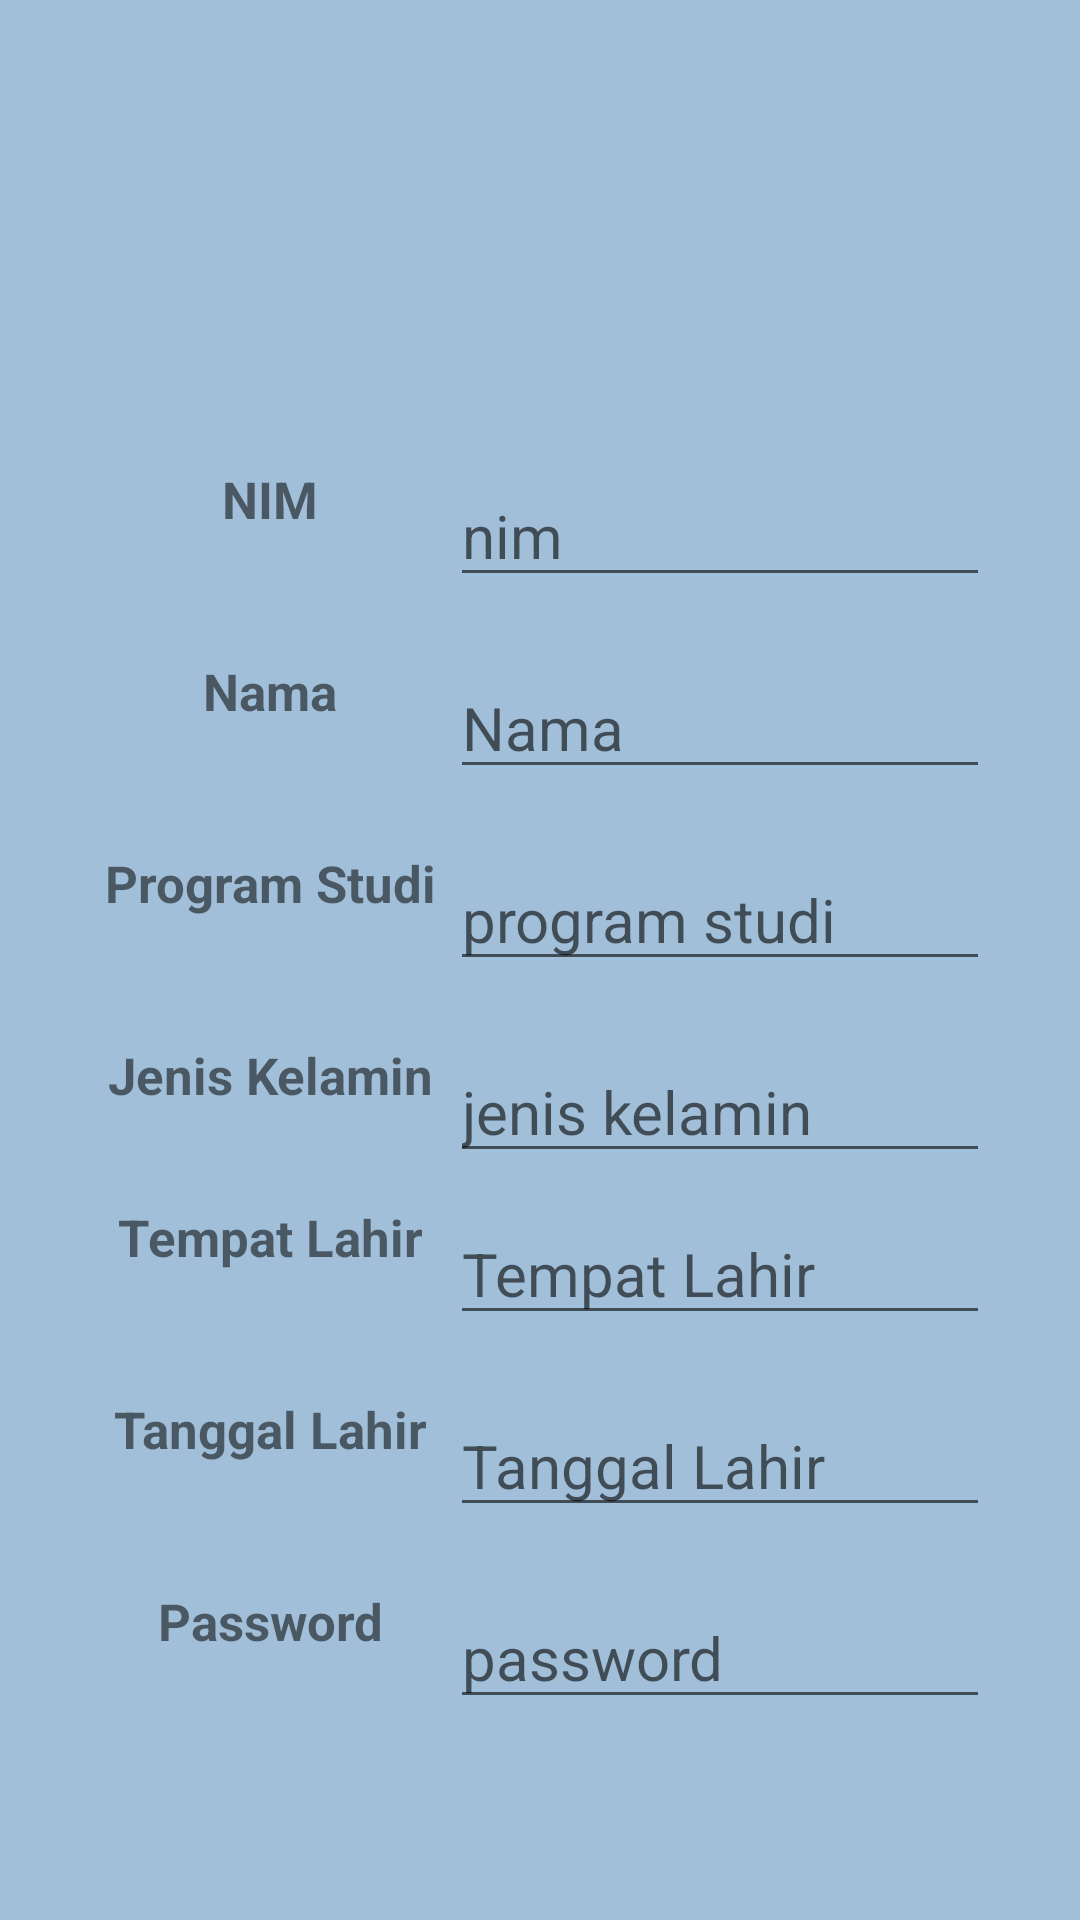

Produce the Android XML layout that renders to this screen, including the resource entries it uses.
<!-- AndroidManifest.xml: application theme AppThemeLogin -->
<!-- res/layout/activity_profile.xml -->
<?xml version="1.0" encoding="utf-8"?>
<LinearLayout
    xmlns:android="http://schemas.android.com/apk/res/android"
    xmlns:app="http://schemas.android.com/apk/res-auto"
    xmlns:tools="http://schemas.android.com/tools"
    android:layout_width="match_parent"
    android:layout_height="match_parent"
    android:orientation="vertical"
    android:paddingLeft="30dp"
    android:paddingRight="30dp"
    android:paddingTop="0dp"
    android:background="#A1BFD8"
    tools:context=".MainActivity">
    <ImageView
        android:background="#00FFC107"
        android:src="@drawable/logogt"
        android:layout_width="120dp"
        android:layout_height="120dp"
        android:layout_marginBottom="15dp"
        android:layout_gravity="center"/>
    <androidx.appcompat.widget.LinearLayoutCompat
        android:layout_width="match_parent"
        android:layout_marginTop="20dp"
        android:layout_height="wrap_content"
        >
        <TextView
            android:layout_width="120dp"
            android:layout_height="wrap_content"
            android:text="NIM"
            android:textSize="17dp"
            android:textAlignment="center"
            android:layout_marginBottom="20dp"
            android:layout_gravity="center_horizontal"
            android:textStyle="bold"/>
        <EditText
            android:clickable="false"
            android:cursorVisible="false"
            android:focusable="false"
            android:focusableInTouchMode="false"
            android:inputType="textPersonName"
            android:textColor="@color/colorPrimaryDark2"
            android:layout_width="match_parent"
            android:layout_height="wrap_content"
            android:textSize="20dp"
            android:id="@+id/nim"
            android:hint="nim"
            tools:editable="false" />
    </androidx.appcompat.widget.LinearLayoutCompat>
    <androidx.appcompat.widget.LinearLayoutCompat
        android:layout_width="match_parent"
        android:layout_marginTop="20dp"
        android:layout_height="wrap_content">
        <TextView
            android:layout_width="120dp"
            android:layout_height="wrap_content"
            android:text="Nama"
            android:textSize="17dp"
            android:textAlignment="center"
            android:layout_marginBottom="20dp"
            android:layout_gravity="center_horizontal"
            android:textStyle="bold"/>
        <EditText
            android:clickable="false"
            android:cursorVisible="false"
            android:focusable="false"
            android:focusableInTouchMode="false"
            android:inputType="textPersonName"
            android:textColor="@color/colorPrimaryDark2"
            android:layout_width="match_parent"
            android:layout_height="wrap_content"
            android:textSize="20dp"
            android:hint="Nama"
            android:id="@+id/nama"/>
    </androidx.appcompat.widget.LinearLayoutCompat>
    <androidx.appcompat.widget.LinearLayoutCompat
        android:layout_width="match_parent"
        android:layout_marginTop="20dp"
        android:layout_height="wrap_content">
        <TextView
            android:layout_width="120dp"
            android:layout_height="wrap_content"
            android:text="Program Studi"
            android:textSize="17dp"
            android:textAlignment="center"
            android:layout_marginBottom="20dp"
            android:layout_gravity="center_horizontal"
            android:textStyle="bold"/>
        <EditText
            android:clickable="false"
            android:cursorVisible="false"
            android:focusable="false"
            android:focusableInTouchMode="false"
            android:inputType="textPersonName"
            android:textColor="@color/colorPrimaryDark2"
            android:layout_width="match_parent"
            android:layout_height="wrap_content"
            android:textSize="20dp"
            android:hint="program studi"
            android:id="@+id/programstudi"/>
    </androidx.appcompat.widget.LinearLayoutCompat>
    <androidx.appcompat.widget.LinearLayoutCompat
        android:layout_width="match_parent"
        android:layout_marginTop="20dp"
        android:layout_height="wrap_content">
        <TextView
            android:layout_width="120dp"
            android:layout_height="wrap_content"
            android:text="Jenis Kelamin"
            android:textSize="17dp"
            android:textAlignment="center"
            android:layout_marginBottom="20dp"
            android:layout_gravity="center_horizontal"
            android:textStyle="bold"/>
        <EditText
            android:clickable="false"
            android:cursorVisible="false"
            android:focusable="false"
            android:focusableInTouchMode="false"
            android:inputType="textPersonName"
            android:textColor="@color/colorPrimaryDark2"
            android:layout_width="match_parent"
            android:layout_height="wrap_content"
            android:textSize="20dp"
            android:hint="jenis kelamin"
            android:id="@+id/jeniskelamin"/>
    </androidx.appcompat.widget.LinearLayoutCompat>
    <androidx.appcompat.widget.LinearLayoutCompat
        android:layout_width="match_parent"
        android:layout_marginTop="10dp"
        android:layout_height="wrap_content">
        <TextView
            android:layout_width="120dp"
            android:layout_height="wrap_content"
            android:text="Tempat Lahir"
            android:textSize="17dp"
            android:textAlignment="center"
            android:layout_marginBottom="20dp"
            android:layout_gravity="center_horizontal"
            android:textStyle="bold"/>
        <EditText
            android:clickable="false"
            android:cursorVisible="false"
            android:focusable="false"
            android:focusableInTouchMode="false"
            android:inputType="textPersonName"
            android:textColor="@color/colorPrimaryDark2"
            android:layout_width="match_parent"
            android:layout_height="wrap_content"
            android:textSize="20dp"
            android:hint="Tempat Lahir"
            android:id="@+id/tempatlahir"/>
    </androidx.appcompat.widget.LinearLayoutCompat>
    <androidx.appcompat.widget.LinearLayoutCompat
        android:layout_width="match_parent"
        android:layout_marginTop="20dp"
        android:layout_height="wrap_content">
        <TextView
            android:layout_width="120dp"
            android:layout_height="wrap_content"
            android:text="Tanggal Lahir"
            android:textSize="17dp"
            android:textAlignment="center"
            android:layout_marginBottom="20dp"
            android:layout_gravity="center_horizontal"
            android:textStyle="bold"/>
        <EditText
            android:clickable="false"
            android:cursorVisible="false"
            android:focusable="false"
            android:focusableInTouchMode="false"
            android:inputType="textPersonName"
            android:textColor="@color/colorPrimaryDark2"
            android:layout_width="match_parent"
            android:layout_height="wrap_content"
            android:textSize="20dp"
            android:hint="Tanggal Lahir"
            android:id="@+id/tanggallahir"/>
    </androidx.appcompat.widget.LinearLayoutCompat>

    <androidx.appcompat.widget.LinearLayoutCompat
        android:layout_width="match_parent"
        android:layout_marginTop="20dp"
        android:layout_height="wrap_content">
        <TextView
            android:layout_width="120dp"
            android:layout_height="wrap_content"
            android:text="Password"
            android:textSize="17dp"
            android:textAlignment="center"
            android:layout_marginBottom="20dp"
            android:layout_gravity="center_horizontal"
            android:textStyle="bold"/>
        <EditText
            android:clickable="false"
            android:cursorVisible="false"
            android:focusable="false"
            android:focusableInTouchMode="false"
            android:inputType="textPersonName"
            android:textColor="@color/colorPrimaryDark2"
            android:layout_width="match_parent"
            android:layout_height="wrap_content"
            android:textSize="20dp"
            android:hint="password"
            android:id="@+id/password"
            />
    </androidx.appcompat.widget.LinearLayoutCompat>
</LinearLayout>
<!-- resources referenced by this layout -->
<resources>
  <color name="colorPrimaryDark2">#FFFFFF</color>
  <!-- drawable logogt: png bitmap (mipmap-xhdpi, 62012 bytes) -->
  <style name="AppThemeLogin" parent="Theme.AppCompat.Light.DarkActionBar">
          
          <item name="colorPrimary">@color/colorPrimary</item>
          <item name="colorPrimaryDark">@color/colorPrimaryDark</item>
          <item name="colorAccent">@color/colorAccent</item>
          <item name="windowActionBar">false</item>
          <item name="windowNoTitle">true</item>
      </style>
  <color name="colorPrimary">#6200EE</color>
  <color name="colorPrimaryDark">#3700B3</color>
  <color name="colorAccent">#03DAC5</color>
</resources>
